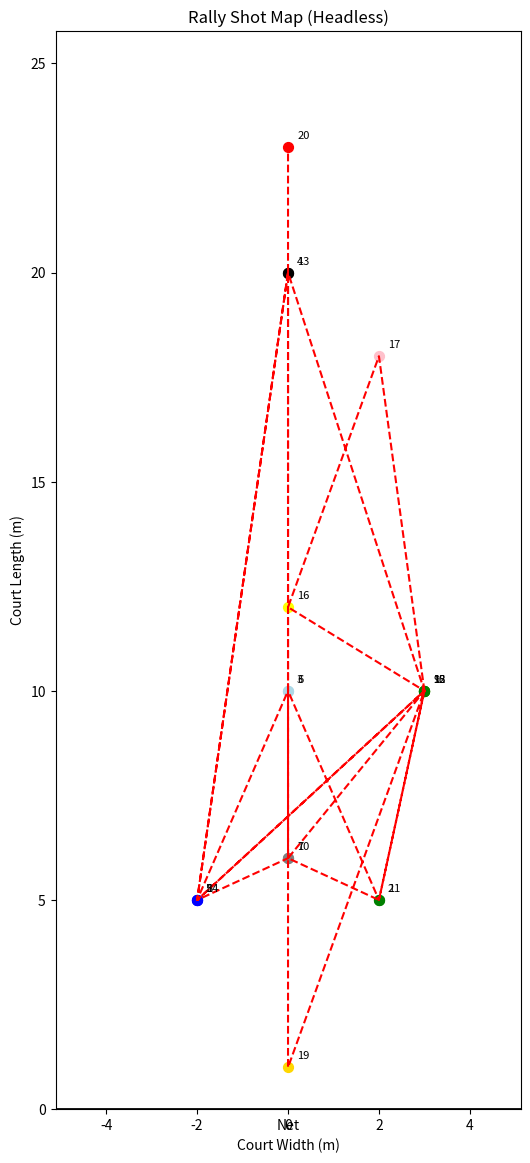

Here is the Python script that generated this plot:
import matplotlib
matplotlib.use("Agg")  # Headless backend for scripts
import matplotlib.pyplot as plt

# Example decoded rally
rally = [
    {'code': '4', 'description': 'wide'},
    {'code': 'b', 'description': 'backhand'},
    {'code': '2', 'description': 'middle'},
    {'code': '9', 'description': 'deep'},
    {'code': 'f', 'description': 'forehand'},
    {'code': '2', 'description': 'middle'},
    {'code': '7', 'description': 'service_box'},
    {'code': 'f', 'description': 'forehand'},
    {'code': '3', 'description': 'to_backhand_side'},
    {'code': '7', 'description': 'service_box'},
    {'code': 'b', 'description': 'backhand'},
    {'code': '3', 'description': 'to_backhand_side'},
    {'code': '9', 'description': 'deep'},
    {'code': 'f', 'description': 'forehand'},
    {'code': '3', 'description': 'to_backhand_side'},
    {'code': '8', 'description': 'midcourt'},
    {'code': 'y', 'description': 'backhand_drop'},
    {'code': '3', 'description': 'to_backhand_side'},
    {'code': 'n', 'description': 'net'},
    {'code': '@', 'description': 'unforced_return_error'}
]

# Define court dimensions (meters, approximate singles court)
court_length = 23.77
court_width = 8.23

# Map descriptions to x, y positions (simplified)
court_positions = {
    'forehand': (-2, 5),
    'backhand': (2, 5),
    'forehand_slice': (-2, 6),
    'backhand_slice': (2, 6),
    'forehand_drop': (-2, 18),
    'backhand_drop': (2, 18),
    'forehand_volley': (-2, 12),
    'backhand_volley': (2, 12),
    'overhead': (0, 15),
    'backhand_overhead': (2, 15),
    'trick_shot': (0, 10),
    'service_box': (0, 6),
    'midcourt': (0, 12),
    'deep': (0, 20),
    'net': (0, 1),
    'middle': (0, 10),
    'to_forehand_side': (-3, 10),
    'to_backhand_side': (3, 10),
    'wide': (3, 10),
    'ace': (0, 23),
    'unforced_return_error': (0, 23),
    'serve_and_volley_attempt': (0, 6),
    'unknown': (0, 10)
}

# Map shot types to colors
color_map = {
    'forehand': 'blue',
    'backhand': 'green',
    'forehand_slice': 'cyan',
    'backhand_slice': 'lime',
    'forehand_drop': 'magenta',
    'backhand_drop': 'pink',
    'forehand_volley': 'orange',
    'backhand_volley': 'brown',
    'overhead': 'red',
    'backhand_overhead': 'darkred',
    'trick_shot': 'purple',
    'service_box': 'gray',
    'midcourt': 'yellow',
    'deep': 'black',
    'net': 'gold',
    'middle': 'lightblue',
    'to_forehand_side': 'blue',
    'to_backhand_side': 'green',
    'wide': 'orange',
    'ace': 'red',
    'unforced_return_error': 'red',
    'serve_and_volley_attempt': 'gray',
    'unknown': 'silver'
}

# Prepare figure
plt.figure(figsize=(6, 14))
plt.title("Rally Shot Map (Headless)")
plt.xlim(-court_width/2-1, court_width/2+1)
plt.ylim(0, court_length+2)
plt.xlabel("Court Width (m)")
plt.ylabel("Court Length (m)")

# Plot the rally
x_coords, y_coords = [], []
for i, shot in enumerate(rally):
    desc = shot['description']
    x, y = court_positions.get(desc, (0, 10))
    x_coords.append(x)
    y_coords.append(y)
    plt.scatter(x, y, color=color_map.get(desc, 'black'), s=50)
    plt.text(x + 0.2, y + 0.2, f"{i+1}", fontsize=8)

# Connect shots
plt.plot(x_coords, y_coords, linestyle='--', color='red')

# Draw simplified net line
plt.axhline(0, color='k', linewidth=2)
plt.text(0, -0.5, "Net", ha='center')

# Save figure
plt.savefig("rally_plot.png", dpi=300, bbox_inches='tight')
print("Rally plot saved as rally_plot.png")
